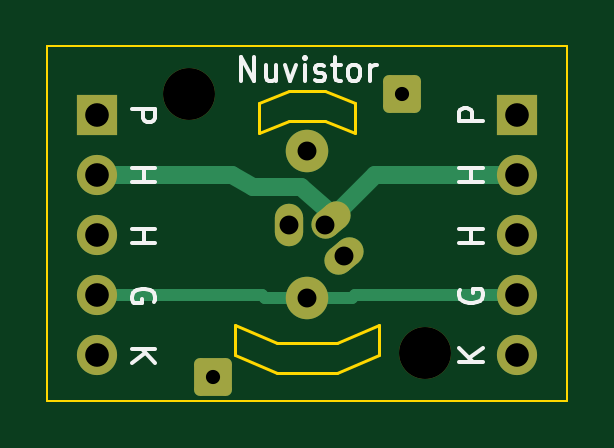
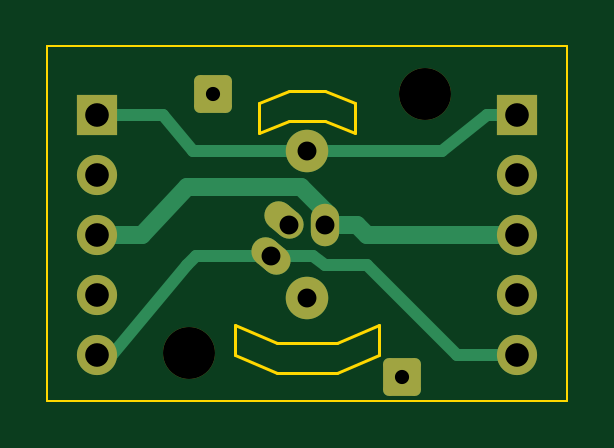
Circuit board: 11 layer files. Board 22.0 x 15.0 mm.
- bottom_copper: Nuvistor-B_Cu.gbl (3795 bytes)
- bottom_mask: Nuvistor-B_Mask.gbs (2260 bytes)
- paste: Nuvistor-B_Paste.gbp (506 bytes)
- bottom_silk: Nuvistor-B_Silkscreen.gbo (2264 bytes)
- outline: Nuvistor-Edge_Cuts.gm1 (1618 bytes)
- top_copper: Nuvistor-F_Cu.gtl (3301 bytes)
- top_mask: Nuvistor-F_Mask.gts (2260 bytes)
- paste: Nuvistor-F_Paste.gtp (506 bytes)
- top_silk: Nuvistor-F_Silkscreen.gto (6365 bytes)
- drill: Nuvistor-NPTH.drl (388 bytes)
- drill: Nuvistor-PTH.drl (740 bytes)

=== bottom_copper: Nuvistor-B_Cu.gbl (3795 bytes, source withheld) ===
=== bottom_mask: Nuvistor-B_Mask.gbs (2260 bytes, source withheld) ===
=== paste: Nuvistor-B_Paste.gbp ===
G04 #@! TF.GenerationSoftware,KiCad,Pcbnew,(6.0.9)*
G04 #@! TF.CreationDate,2024-12-23T09:42:26+09:00*
G04 #@! TF.ProjectId,Nuvistor,4e757669-7374-46f7-922e-6b696361645f,rev?*
G04 #@! TF.SameCoordinates,Original*
G04 #@! TF.FileFunction,Paste,Bot*
G04 #@! TF.FilePolarity,Positive*
%FSLAX46Y46*%
G04 Gerber Fmt 4.6, Leading zero omitted, Abs format (unit mm)*
G04 Created by KiCad (PCBNEW (6.0.9)) date 2024-12-23 09:42:26*
%MOMM*%
%LPD*%
G01*
G04 APERTURE LIST*
G04 APERTURE END LIST*
M02*

=== bottom_silk: Nuvistor-B_Silkscreen.gbo (2264 bytes, source withheld) ===
=== outline: Nuvistor-Edge_Cuts.gm1 ===
G04 #@! TF.GenerationSoftware,KiCad,Pcbnew,(6.0.9)*
G04 #@! TF.CreationDate,2024-12-23T09:42:26+09:00*
G04 #@! TF.ProjectId,Nuvistor,4e757669-7374-46f7-922e-6b696361645f,rev?*
G04 #@! TF.SameCoordinates,Original*
G04 #@! TF.FileFunction,Profile,NP*
%FSLAX46Y46*%
G04 Gerber Fmt 4.6, Leading zero omitted, Abs format (unit mm)*
G04 Created by KiCad (PCBNEW (6.0.9)) date 2024-12-23 09:42:26*
%MOMM*%
%LPD*%
G01*
G04 APERTURE LIST*
G04 #@! TA.AperFunction,Profile*
%ADD10C,0.100000*%
G04 #@! TD*
G04 #@! TA.AperFunction,Profile*
%ADD11C,0.120000*%
G04 #@! TD*
G04 APERTURE END LIST*
D10*
X23290000Y-22924500D02*
X45290000Y-22924500D01*
X23290000Y-37924500D02*
X23290000Y-22924500D01*
X45290000Y-22924500D02*
X45290000Y-37924500D01*
X45290000Y-37924500D02*
X23290000Y-37924500D01*
D11*
X32258000Y-25336500D02*
X33528000Y-24828500D01*
X36322000Y-25336500D02*
X36322000Y-26606500D01*
X33020000Y-36766500D02*
X31242000Y-36004500D01*
X33528000Y-26098500D02*
X35052000Y-26098500D01*
X37338000Y-36004500D02*
X35560000Y-36766500D01*
X35560000Y-35496500D02*
X37338000Y-34734500D01*
X33020000Y-35496500D02*
X35560000Y-35496500D01*
X35560000Y-36766500D02*
X33020000Y-36766500D01*
X32258000Y-25336500D02*
X32258000Y-26606500D01*
X32258000Y-26606500D02*
X33528000Y-26098500D01*
X36322000Y-26606500D02*
X35052000Y-26098500D01*
X33528000Y-24828500D02*
X35052000Y-24828500D01*
X31242000Y-36004500D02*
X31242000Y-34734500D01*
X37338000Y-34734500D02*
X37338000Y-36004500D01*
X31242000Y-34734500D02*
X33020000Y-35496500D01*
X35052000Y-24828500D02*
X36322000Y-25336500D01*
M02*

=== top_copper: Nuvistor-F_Cu.gtl (3301 bytes, source withheld) ===
=== top_mask: Nuvistor-F_Mask.gts (2260 bytes, source withheld) ===
=== paste: Nuvistor-F_Paste.gtp ===
G04 #@! TF.GenerationSoftware,KiCad,Pcbnew,(6.0.9)*
G04 #@! TF.CreationDate,2024-12-23T09:42:26+09:00*
G04 #@! TF.ProjectId,Nuvistor,4e757669-7374-46f7-922e-6b696361645f,rev?*
G04 #@! TF.SameCoordinates,Original*
G04 #@! TF.FileFunction,Paste,Top*
G04 #@! TF.FilePolarity,Positive*
%FSLAX46Y46*%
G04 Gerber Fmt 4.6, Leading zero omitted, Abs format (unit mm)*
G04 Created by KiCad (PCBNEW (6.0.9)) date 2024-12-23 09:42:26*
%MOMM*%
%LPD*%
G01*
G04 APERTURE LIST*
G04 APERTURE END LIST*
M02*

=== top_silk: Nuvistor-F_Silkscreen.gto ===
G04 #@! TF.GenerationSoftware,KiCad,Pcbnew,(6.0.9)*
G04 #@! TF.CreationDate,2024-12-23T09:42:26+09:00*
G04 #@! TF.ProjectId,Nuvistor,4e757669-7374-46f7-922e-6b696361645f,rev?*
G04 #@! TF.SameCoordinates,Original*
G04 #@! TF.FileFunction,Legend,Top*
G04 #@! TF.FilePolarity,Positive*
%FSLAX46Y46*%
G04 Gerber Fmt 4.6, Leading zero omitted, Abs format (unit mm)*
G04 Created by KiCad (PCBNEW (6.0.9)) date 2024-12-23 09:42:26*
%MOMM*%
%LPD*%
G01*
G04 APERTURE LIST*
G04 Aperture macros list*
%AMRoundRect*
0 Rectangle with rounded corners*
0 $1 Rounding radius*
0 $2 $3 $4 $5 $6 $7 $8 $9 X,Y pos of 4 corners*
0 Add a 4 corners polygon primitive as box body*
4,1,4,$2,$3,$4,$5,$6,$7,$8,$9,$2,$3,0*
0 Add four circle primitives for the rounded corners*
1,1,$1+$1,$2,$3*
1,1,$1+$1,$4,$5*
1,1,$1+$1,$6,$7*
1,1,$1+$1,$8,$9*
0 Add four rect primitives between the rounded corners*
20,1,$1+$1,$2,$3,$4,$5,0*
20,1,$1+$1,$4,$5,$6,$7,0*
20,1,$1+$1,$6,$7,$8,$9,0*
20,1,$1+$1,$8,$9,$2,$3,0*%
%AMHorizOval*
0 Thick line with rounded ends*
0 $1 width*
0 $2 $3 position (X,Y) of the first rounded end (center of the circle)*
0 $4 $5 position (X,Y) of the second rounded end (center of the circle)*
0 Add line between two ends*
20,1,$1,$2,$3,$4,$5,0*
0 Add two circle primitives to create the rounded ends*
1,1,$1,$2,$3*
1,1,$1,$4,$5*%
G04 Aperture macros list end*
%ADD10C,0.150000*%
%ADD11R,1.700000X1.700000*%
%ADD12O,1.700000X1.700000*%
%ADD13C,1.800000*%
%ADD14HorizOval,1.200000X0.229813X0.192836X-0.229813X-0.192836X0*%
%ADD15O,1.200000X1.800000*%
%ADD16RoundRect,0.250000X-0.550000X-0.550000X0.550000X-0.550000X0.550000X0.550000X-0.550000X0.550000X0*%
%ADD17C,2.200000*%
G04 APERTURE END LIST*
D10*
X26852619Y-25567357D02*
X27852619Y-25567357D01*
X27852619Y-25948309D01*
X27805000Y-26043547D01*
X27757380Y-26091166D01*
X27662142Y-26138785D01*
X27519285Y-26138785D01*
X27424047Y-26091166D01*
X27376428Y-26043547D01*
X27328809Y-25948309D01*
X27328809Y-25567357D01*
X26852619Y-28091166D02*
X27852619Y-28091166D01*
X27376428Y-28091166D02*
X27376428Y-28662595D01*
X26852619Y-28662595D02*
X27852619Y-28662595D01*
X26852619Y-30662595D02*
X27852619Y-30662595D01*
X27376428Y-30662595D02*
X27376428Y-31234023D01*
X26852619Y-31234023D02*
X27852619Y-31234023D01*
X27805000Y-33757833D02*
X27852619Y-33662595D01*
X27852619Y-33519738D01*
X27805000Y-33376880D01*
X27709761Y-33281642D01*
X27614523Y-33234023D01*
X27424047Y-33186404D01*
X27281190Y-33186404D01*
X27090714Y-33234023D01*
X26995476Y-33281642D01*
X26900238Y-33376880D01*
X26852619Y-33519738D01*
X26852619Y-33614976D01*
X26900238Y-33757833D01*
X26947857Y-33805452D01*
X27281190Y-33805452D01*
X27281190Y-33614976D01*
X26852619Y-35757833D02*
X27852619Y-35757833D01*
X26852619Y-36329261D02*
X27424047Y-35900690D01*
X27852619Y-36329261D02*
X27281190Y-35757833D01*
X41727380Y-36281642D02*
X40727380Y-36281642D01*
X41727380Y-35710214D02*
X41155952Y-36138785D01*
X40727380Y-35710214D02*
X41298809Y-36281642D01*
X40775000Y-33234023D02*
X40727380Y-33329261D01*
X40727380Y-33472119D01*
X40775000Y-33614976D01*
X40870238Y-33710214D01*
X40965476Y-33757833D01*
X41155952Y-33805452D01*
X41298809Y-33805452D01*
X41489285Y-33757833D01*
X41584523Y-33710214D01*
X41679761Y-33614976D01*
X41727380Y-33472119D01*
X41727380Y-33376880D01*
X41679761Y-33234023D01*
X41632142Y-33186404D01*
X41298809Y-33186404D01*
X41298809Y-33376880D01*
X41727380Y-31234023D02*
X40727380Y-31234023D01*
X41203571Y-31234023D02*
X41203571Y-30662595D01*
X41727380Y-30662595D02*
X40727380Y-30662595D01*
X41727380Y-28662595D02*
X40727380Y-28662595D01*
X41203571Y-28662595D02*
X41203571Y-28091166D01*
X41727380Y-28091166D02*
X40727380Y-28091166D01*
X41727380Y-26091166D02*
X40727380Y-26091166D01*
X40727380Y-25710214D01*
X40775000Y-25614976D01*
X40822619Y-25567357D01*
X40917857Y-25519738D01*
X41060714Y-25519738D01*
X41155952Y-25567357D01*
X41203571Y-25614976D01*
X41251190Y-25710214D01*
X41251190Y-26091166D01*
X31480476Y-24376880D02*
X31480476Y-23376880D01*
X32051904Y-24376880D01*
X32051904Y-23376880D01*
X32956666Y-23710214D02*
X32956666Y-24376880D01*
X32528095Y-23710214D02*
X32528095Y-24234023D01*
X32575714Y-24329261D01*
X32670952Y-24376880D01*
X32813809Y-24376880D01*
X32909047Y-24329261D01*
X32956666Y-24281642D01*
X33337619Y-23710214D02*
X33575714Y-24376880D01*
X33813809Y-23710214D01*
X34194761Y-24376880D02*
X34194761Y-23710214D01*
X34194761Y-23376880D02*
X34147142Y-23424500D01*
X34194761Y-23472119D01*
X34242380Y-23424500D01*
X34194761Y-23376880D01*
X34194761Y-23472119D01*
X34623333Y-24329261D02*
X34718571Y-24376880D01*
X34909047Y-24376880D01*
X35004285Y-24329261D01*
X35051904Y-24234023D01*
X35051904Y-24186404D01*
X35004285Y-24091166D01*
X34909047Y-24043547D01*
X34766190Y-24043547D01*
X34670952Y-23995928D01*
X34623333Y-23900690D01*
X34623333Y-23853071D01*
X34670952Y-23757833D01*
X34766190Y-23710214D01*
X34909047Y-23710214D01*
X35004285Y-23757833D01*
X35337619Y-23710214D02*
X35718571Y-23710214D01*
X35480476Y-23376880D02*
X35480476Y-24234023D01*
X35528095Y-24329261D01*
X35623333Y-24376880D01*
X35718571Y-24376880D01*
X36194761Y-24376880D02*
X36099523Y-24329261D01*
X36051904Y-24281642D01*
X36004285Y-24186404D01*
X36004285Y-23900690D01*
X36051904Y-23805452D01*
X36099523Y-23757833D01*
X36194761Y-23710214D01*
X36337619Y-23710214D01*
X36432857Y-23757833D01*
X36480476Y-23805452D01*
X36528095Y-23900690D01*
X36528095Y-24186404D01*
X36480476Y-24281642D01*
X36432857Y-24329261D01*
X36337619Y-24376880D01*
X36194761Y-24376880D01*
X36956666Y-24376880D02*
X36956666Y-23710214D01*
X36956666Y-23900690D02*
X37004285Y-23805452D01*
X37051904Y-23757833D01*
X37147142Y-23710214D01*
X37242380Y-23710214D01*
%LPC*%
D11*
X25400000Y-25844500D03*
D12*
X25400000Y-28384500D03*
X25400000Y-30924500D03*
X25400000Y-33464500D03*
X25400000Y-36004500D03*
D11*
X43180000Y-25844500D03*
D12*
X43180000Y-28384500D03*
X43180000Y-30924500D03*
X43180000Y-33464500D03*
X43180000Y-36004500D03*
D13*
X34290000Y-27368500D03*
X34290000Y-33591500D03*
D14*
X35829000Y-31813500D03*
X35289613Y-30287164D03*
D15*
X33520200Y-30480000D03*
D16*
X30290000Y-36924500D03*
D17*
X39290000Y-35924500D03*
X29290000Y-24924500D03*
D16*
X38290000Y-24924500D03*
M02*

=== drill: Nuvistor-NPTH.drl ===
M48
; DRILL file {KiCad (6.0.9)} date Mon Dec 23 09:19:55 2024
; FORMAT={-:-/ absolute / metric / decimal}
; #@! TF.CreationDate,2024-12-23T09:19:55+09:00
; #@! TF.GenerationSoftware,Kicad,Pcbnew,(6.0.9)
; #@! TF.FileFunction,NonPlated,1,2,NPTH
FMAT,2
METRIC
; #@! TA.AperFunction,NonPlated,NPTH,ComponentDrill
T1C2.200
%
G90
G05
T1
X29.29Y-24.924
X39.29Y-35.925
T0
M30

=== drill: Nuvistor-PTH.drl ===
M48
; DRILL file {KiCad (6.0.9)} date Mon Dec 23 09:19:55 2024
; FORMAT={-:-/ absolute / metric / decimal}
; #@! TF.CreationDate,2024-12-23T09:19:55+09:00
; #@! TF.GenerationSoftware,Kicad,Pcbnew,(6.0.9)
; #@! TF.FileFunction,Plated,1,2,PTH
FMAT,2
METRIC
; #@! TA.AperFunction,Plated,PTH,ComponentDrill
T1C0.600
; #@! TA.AperFunction,Plated,PTH,ComponentDrill
T2C0.800
; #@! TA.AperFunction,Plated,PTH,ComponentDrill
T3C1.000
%
G90
G05
T1
X30.29Y-36.925
X38.29Y-24.924
T2
X33.52Y-30.48
X34.29Y-27.368
X34.29Y-33.591
X35.06Y-30.48
X35.829Y-31.813
T3
X25.4Y-25.845
X25.4Y-28.384
X25.4Y-30.924
X25.4Y-33.465
X25.4Y-36.005
X43.18Y-25.845
X43.18Y-28.384
X43.18Y-30.924
X43.18Y-33.465
X43.18Y-36.005
T0
M30

